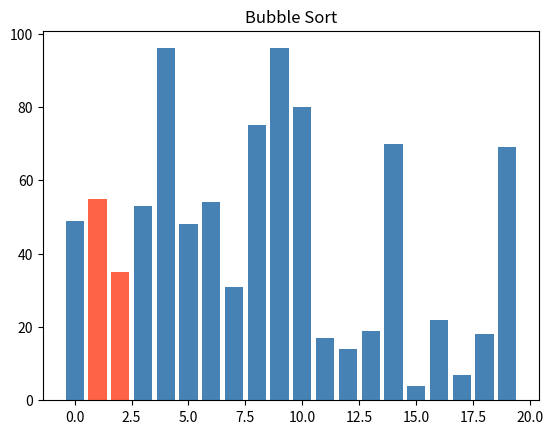
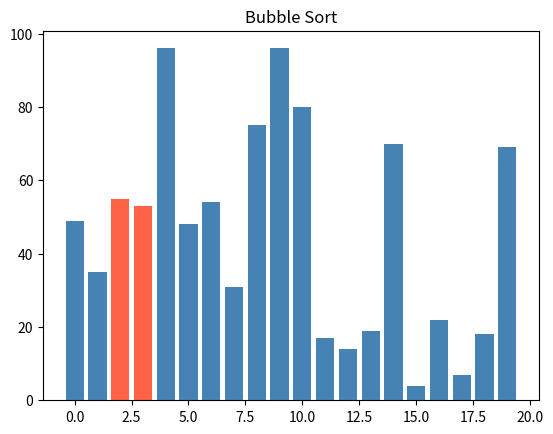
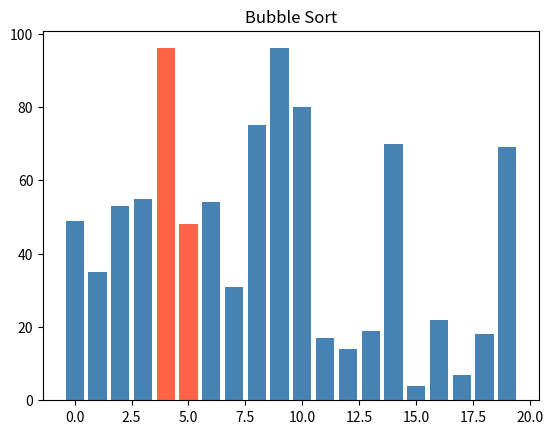
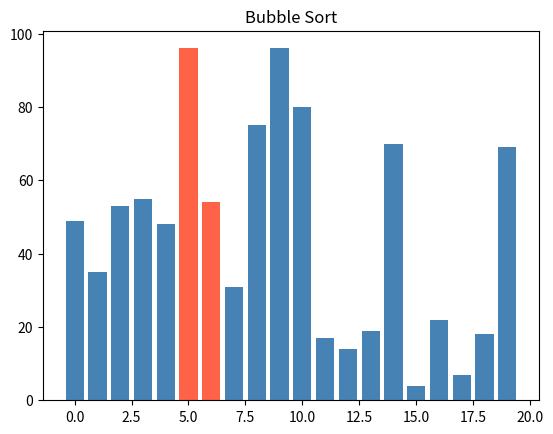
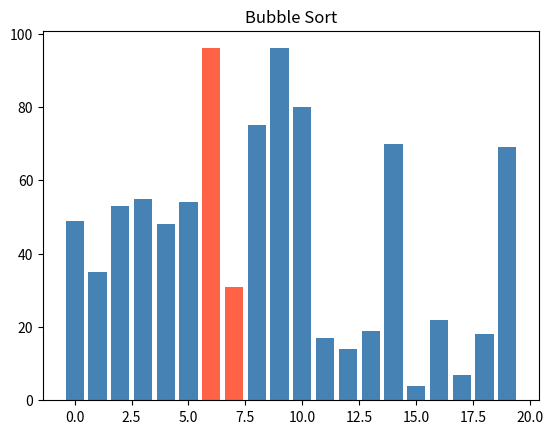
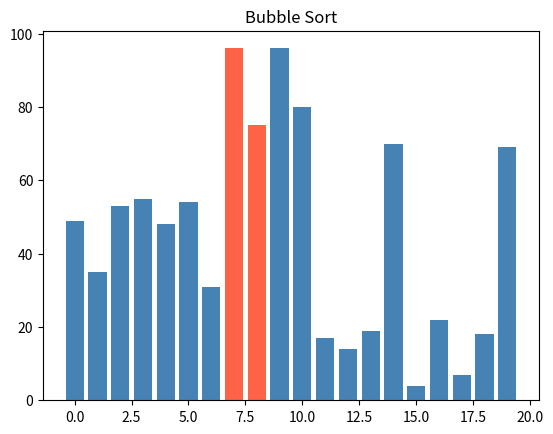
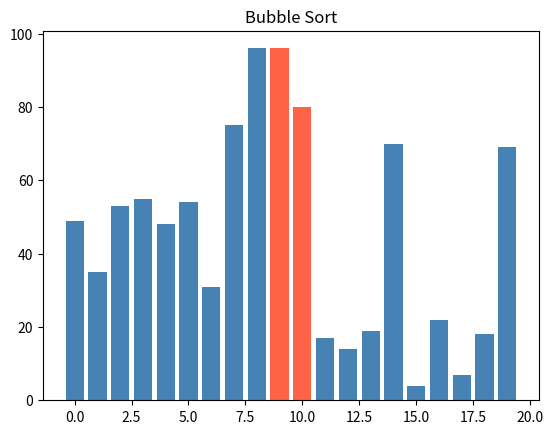
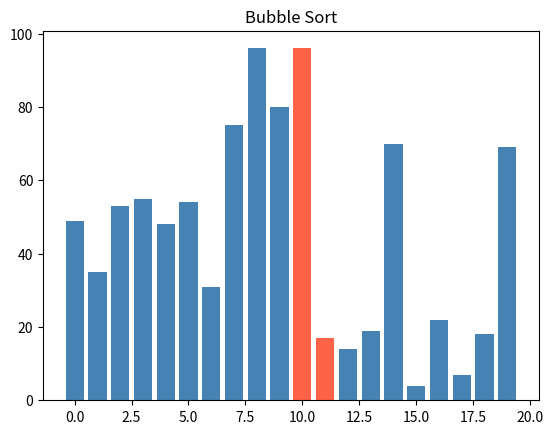
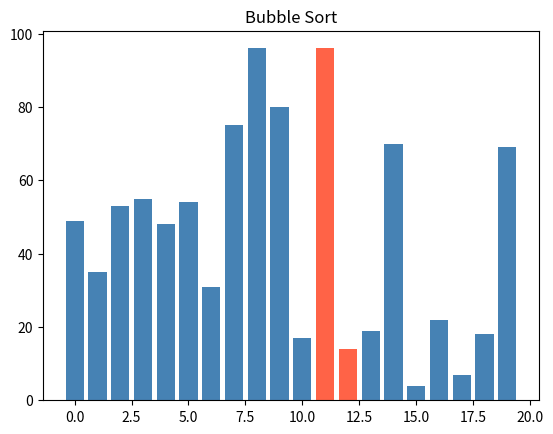
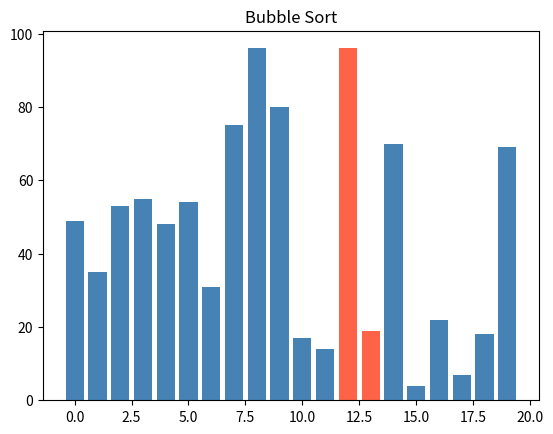
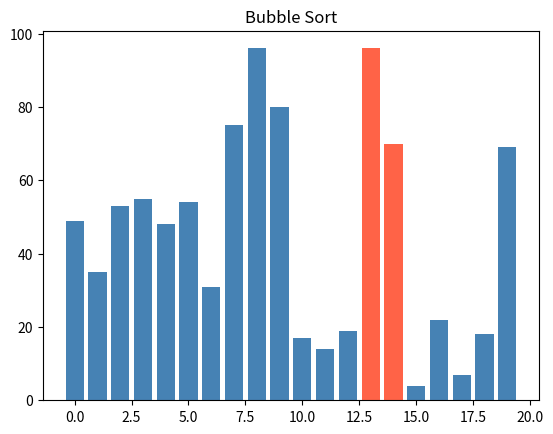
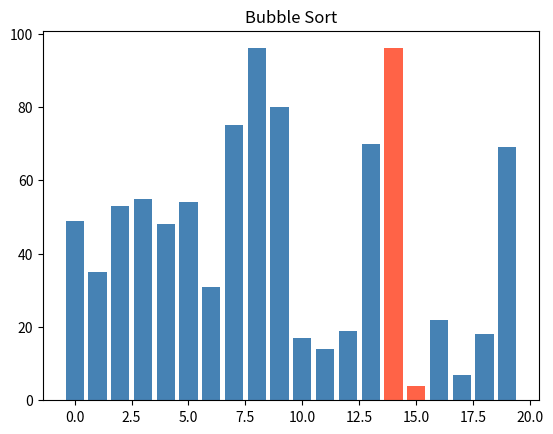
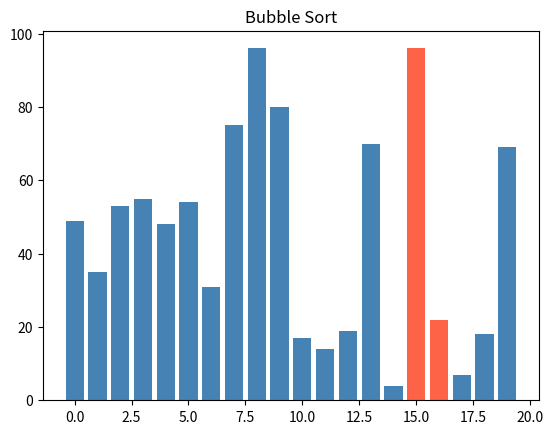
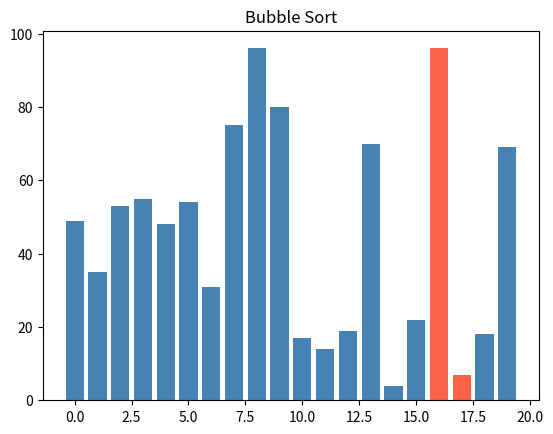
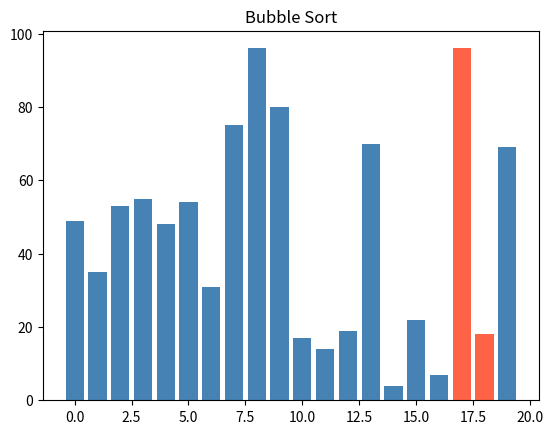
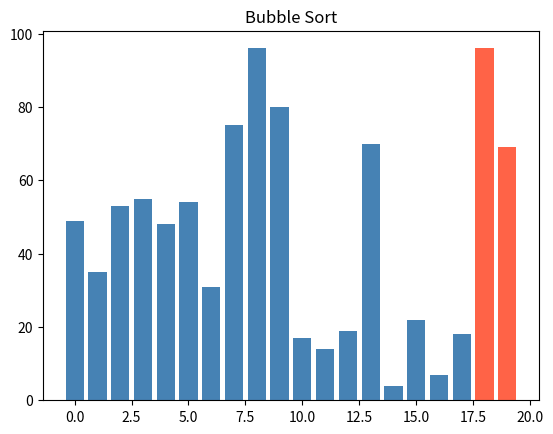

These figures' Python source, in order:
import random
import matplotlib.pyplot as plt

def random_numbers(count, low=0, high=100):
    return [random.randint(low, high) for _ in range(count)]

#Selection Sort
def selection_sort(sequence):
    sequence = sequence[:]

    n = len(sequence)
    for i in range(n):
        min_index = i

        for j in range(i + 1, n):
            if sequence[j] < sequence[min_index]:
                min_index = j
        sequence[i], sequence[min_index] = sequence[min_index], sequence[i]

    return sequence

#Bubble Sort
def bubble_sort(sequence):
    plt.ion()
    plt.show()
    sequence = sequence[:]
    n = len(sequence)

    for i in range(n - 1):
        for j in range(n - 1 - i):
            if sequence[j] > sequence[j + 1]:
                index_highlight1 = j
                index_highlight2 = j + 1
                colors = ["steelblue"] * len(sequence)
                colors[index_highlight1] = "tomato"
                colors[index_highlight2] = "tomato"
                plt.clf()
                plt.bar(range(len(sequence)), sequence, color=colors)
                plt.title("Bubble Sort")
                plt.pause(0.1)
                sequence[j], sequence[j + 1] = sequence[j + 1], sequence[j]
    plt.ioff()
    plt.show()
    return sequence

#


def main():
    sequence = random_numbers(20, low=0, high=100)
    sorted_sequence = bubble_sort(sequence)
    print(sequence)
    print(sorted_sequence)




if __name__ == "__main__":
    main()
